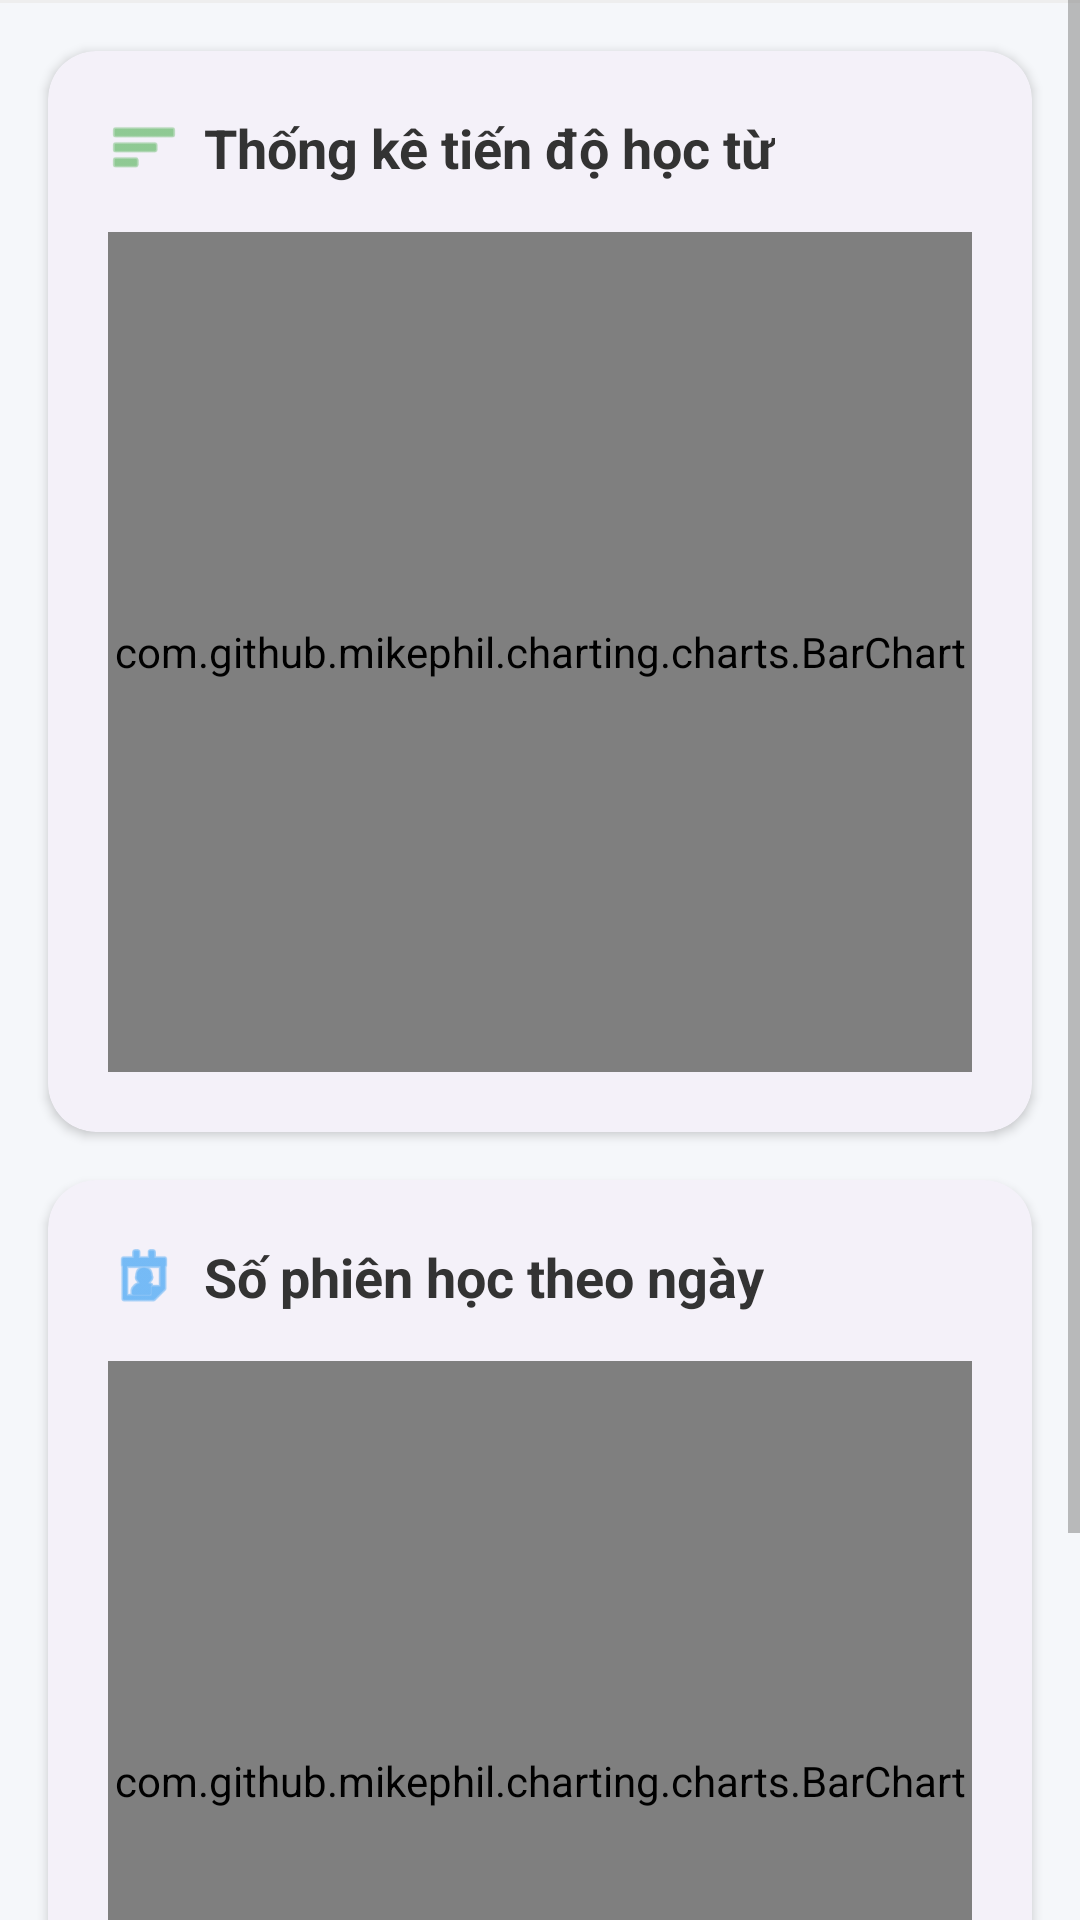

Reconstruct the res/layout file that produces this screen, plus the resources it refers to.
<!-- AndroidManifest.xml: application theme Theme.MyVocab -->
<!-- res/layout/activity_statistics.xml -->
<?xml version="1.0" encoding="utf-8"?>
<ScrollView xmlns:android="http://schemas.android.com/apk/res/android"
    xmlns:app="http://schemas.android.com/apk/res-auto"
    xmlns:tools="http://schemas.android.com/tools"
    android:layout_width="match_parent"
    android:layout_height="match_parent"
    android:background="#F5F7FA"
    android:fillViewport="true">

    <LinearLayout
        android:layout_width="match_parent"
        android:layout_height="wrap_content"
        android:orientation="vertical"
        android:paddingBottom="24dp">



        <View
            android:layout_width="match_parent"
            android:layout_height="1dp"
            android:background="#EEEEEE"
            android:layout_marginBottom="16dp"/>

        <com.google.android.material.card.MaterialCardView
            android:layout_width="match_parent"
            android:layout_height="wrap_content"
            android:layout_marginHorizontal="16dp"
            android:layout_marginBottom="16dp"
            app:cardBackgroundColor="#FFFFFF"
            app:cardCornerRadius="16dp"
            app:cardElevation="2dp"
            app:strokeWidth="0dp">

            <LinearLayout
                android:layout_width="match_parent"
                android:layout_height="wrap_content"
                android:orientation="vertical"
                android:padding="20dp">

                <LinearLayout
                    android:layout_width="match_parent"
                    android:layout_height="wrap_content"
                    android:orientation="horizontal"
                    android:gravity="center_vertical"
                    android:layout_marginBottom="16dp">

                    <ImageView
                        android:layout_width="24dp"
                        android:layout_height="24dp"
                        android:src="@android:drawable/ic_menu_sort_by_size"
                        app:tint="#4CAF50"
                        android:layout_marginEnd="8dp"/>

                    <TextView
                        android:layout_width="wrap_content"
                        android:layout_height="wrap_content"
                        android:text="Thống kê tiến độ học từ"
                        android:textColor="#333333"
                        android:textSize="18sp"
                        android:textStyle="bold" />
                </LinearLayout>

                <com.github.mikephil.charting.charts.BarChart
                    android:id="@+id/barChartWords"
                    android:layout_width="match_parent"
                    android:layout_height="280dp" />

            </LinearLayout>
        </com.google.android.material.card.MaterialCardView>

        <com.google.android.material.card.MaterialCardView
            android:layout_width="match_parent"
            android:layout_height="wrap_content"
            android:layout_marginHorizontal="16dp"
            android:layout_marginBottom="24dp"
            app:cardBackgroundColor="#FFFFFF"
            app:cardCornerRadius="16dp"
            app:cardElevation="2dp"
            app:strokeWidth="0dp">

            <LinearLayout
                android:layout_width="match_parent"
                android:layout_height="wrap_content"
                android:orientation="vertical"
                android:padding="20dp">

                <LinearLayout
                    android:layout_width="match_parent"
                    android:layout_height="wrap_content"
                    android:orientation="horizontal"
                    android:gravity="center_vertical"
                    android:layout_marginBottom="16dp">

                    <ImageView
                        android:layout_width="24dp"
                        android:layout_height="24dp"
                        android:src="@android:drawable/ic_menu_my_calendar"
                        app:tint="#2196F3"
                        android:layout_marginEnd="8dp"/>

                    <TextView
                        android:layout_width="wrap_content"
                        android:layout_height="wrap_content"
                        android:text="Số phiên học theo ngày"
                        android:textColor="#333333"
                        android:textSize="18sp"
                        android:textStyle="bold" />
                </LinearLayout>

                <com.github.mikephil.charting.charts.BarChart
                    android:id="@+id/barChartSessions"
                    android:layout_width="match_parent"
                    android:layout_height="280dp" />
            </LinearLayout>
        </com.google.android.material.card.MaterialCardView>

    </LinearLayout>

</ScrollView>
<!-- resources referenced by this layout -->
<resources>
  <style name="Theme.MyVocab" parent="Base.Theme.MyVocab" />
  <style name="Base.Theme.MyVocab" parent="Theme.Material3.DayNight.NoActionBar">
          <item name="colorPrimary">@color/primary_color_app</item>
          <item name="colorOnPrimary">@color/white</item>
  
          <item name="android:colorBackground">@color/background_screen</item>
          <item name="colorSurface">@color/background_surface</item>
  
          <item name="android:textColorPrimary">@color/text_primary</item>
          <item name="android:textColorSecondary">@color/text_secondary</item>
  
      </style>
  <color name="primary_color_app">#673AB7</color>
  <color name="white">#FFFFFF</color>
  <color name="background_screen">#F5F5F5</color>
  <color name="background_surface">#FFFFFF</color>
  <color name="text_primary">#000000</color>
  <color name="text_secondary">#808080</color>
</resources>
